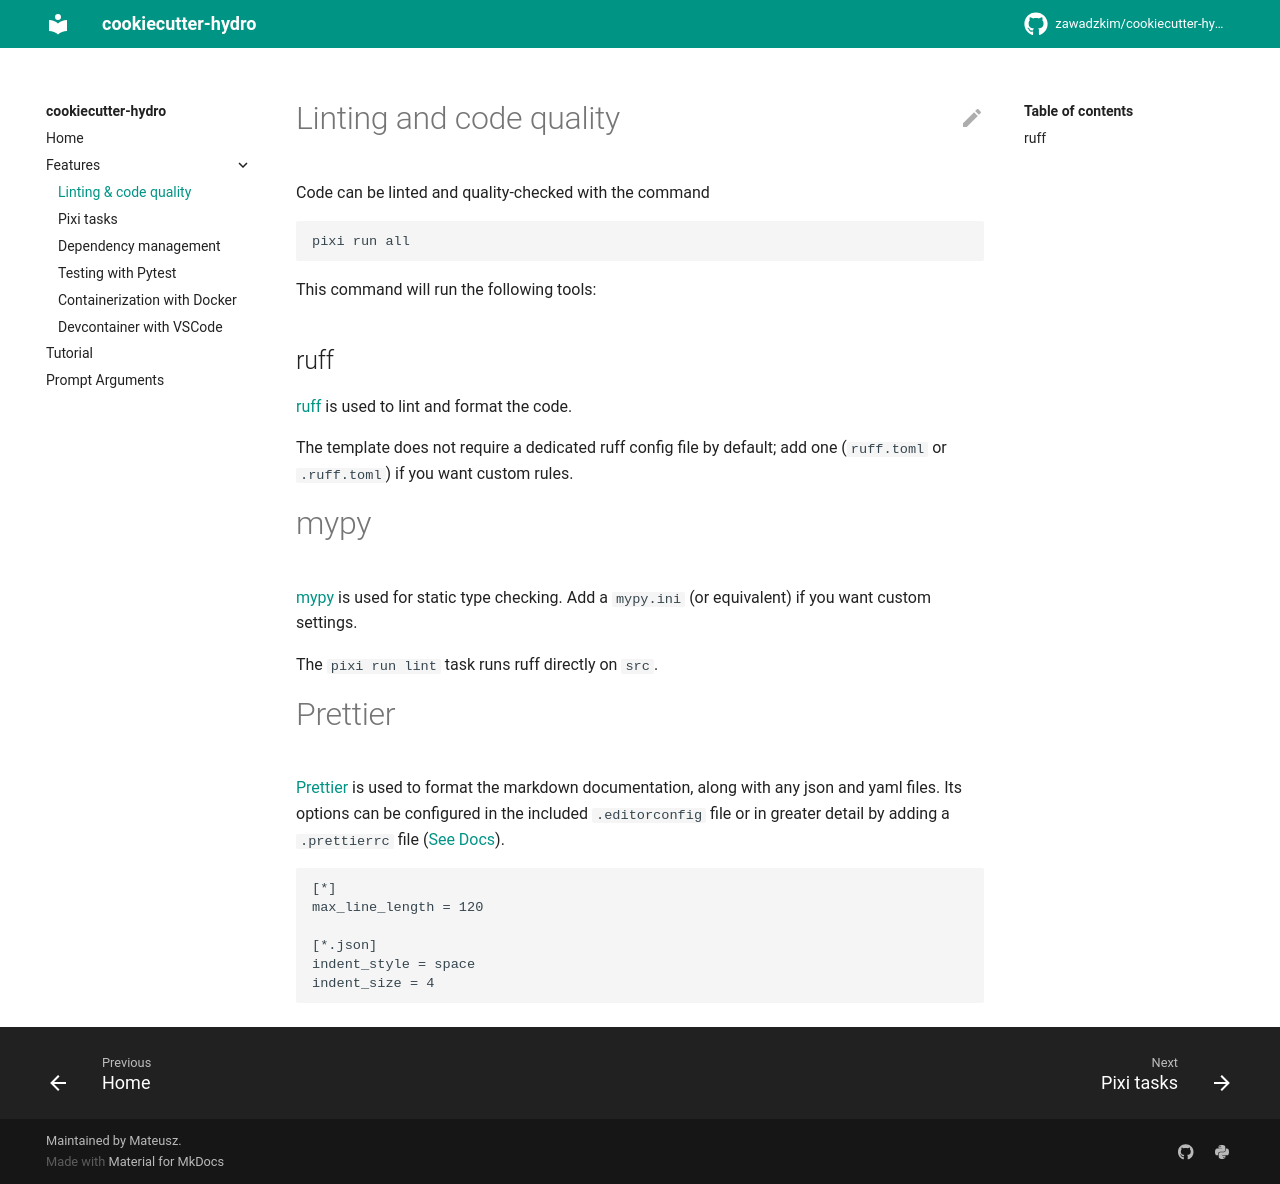

repository: zawadzkim/cookiecutter-hydro · page: features/linting/index.html · generator: mkdocs

# Linting and code quality

Code can be linted and quality-checked with the command

```bash
pixi run all
```

This command will run the following tools:

## ruff

[ruff](https://github.com/astral-sh/ruff) is used to lint and format the code.

The template does not require a dedicated ruff config file by default; add one
(`ruff.toml` or `.ruff.toml`) if you want custom rules.

# mypy

[mypy](https://mypy.readthedocs.io/en/stable/) is used for static type
checking. Add a `mypy.ini` (or equivalent) if you want custom settings.

The `pixi run lint` task runs ruff directly on
`src`.

# Prettier

[Prettier](https://prettier.io/) is used to format the markdown documentation, along with any json and yaml files.
Its options can be configured in the included `.editorconfig` file or in greater detail by adding a `.prettierrc` file ([See Docs](https://prettier.io/docs/en/configuration)).

```yaml
[*]
max_line_length = 120

[*.json]
indent_style = space
indent_size = 4
```
